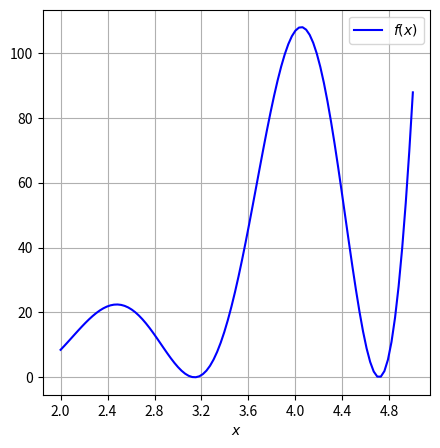
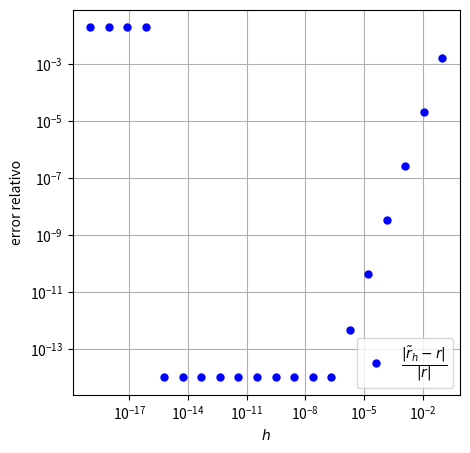
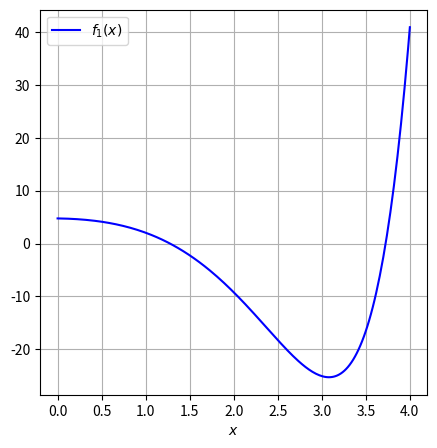

Here is the Python script that generated these plots, in order:
import numpy as np
import matplotlib.pyplot as plt

f = lambda x: 2.*np.exp(x)*np.power(np.sin(2.*x),2)

plt.figure(figsize=(5,5))
x = np.linspace(2.,5.,100)
y = f(x)
plt.plot(x,y,'b-', label='$f(x)$', markersize=10)
plt.grid(True)
plt.xlabel(r'$x$')
plt.xticks(np.arange(2.,5.,.4))
plt.legend(loc='best')
plt.show()

def bisect(f, a, b, tol=1e-12):
    """
    input:
    f   : (callable) function to evaluate.
    a   : (double)   left value of interval.
    b   : (double)   right value of interval.
    tol : (double)   tolerance.
    
    output:
    xc  : (double)   root approximation of f. 
    """
    fa = f(a)
    fb = f(b)
    i = 0
    if np.sign(fa*fb) > 0:
        return None
    
    while((b-a)/2 > tol):
        c = (a+b)/2
        fc = f(c)
        if fc == 0:
            break
        elif np.sign(fa*fc) < 0:
            b = c
            fb = fc
        else:
            a = c
            fa = fc
        i += 1
    xc = (a + b)/2
    return xc

bisect(f,2.8,3.6) == None

bisect(f,4.4,4.8) == None

def fp(f,x,h):
    """
    input:
    f   : (callable) function to evaluate.
    x   : (double)   point where the derivative is approximated.
    h   : (double)   approximation step.
    
    output:
    yp  : (double)   derivative approximation of f at x. 
    """
    #acá va su codigo
    #--------------------------------
    fa = f(x+h)
    fb = f(x-h)
    yp = (fa-fb)/(2*h)
    #--------------------------------
    return yp

def critical_point(f, a, b, h, tol_cp=1e-12):
    """
    input:
    f      : (callable) function to evaluate.
    a      : (double)   left value of interval.
    b      : (double)   right value of interval.
    h      : (double)   approximation step.
    tol_cp : (double)   tolerance for the critical point approximation.
    
    output:
    xc  : (double)   critical point approximation of f in the interval [a,b].
    """
    #acá va su codigo
    #--------------------------------
    fpa = fp(f,a,h)
    fpb = fp(f,b,h)
    if np.sign(fpa*fpb) > 0:
        return None
        
    while((b-a)/2 > tol_cp):
        if (bisect(f,a,b,tol_cp)) == None:
            c = (a+b)/2
            fpc = fp(f,c,h)
            if fpc == 0:
                break
            elif np.sign(fpa*fpc) < 0:
                b = c
                fpb = fpc
            else:
                a = c
                fpa = fpc
        else:
            xc = bisect(f,a,b,tol_cp)
            break
            


    xc = (a+b)/2
    #--------------------------------
    return xc

#acá va su codigo
#--------------------------------
critical_point(f,2.8,3.6,1e-6)
#--------------------------------

a = 2.8
b = 3.6
h = np.logspace(-19,-1,20)
cp = lambda h: critical_point(f,a,b,h)
cp_vec = np.vectorize(cp)
cp_arr = cp_vec(h)
error_rel = np.abs(cp_arr - np.pi)/np.pi

plt.figure(figsize=(5,5))
plt.loglog(h,error_rel,'b.', label=r'$\dfrac{|\tilde{r}_h - r|}{|r|}$', markersize=10)
plt.grid(True)
plt.xlabel(r'$h$')
plt.ylabel('error relativo')
plt.legend(loc='best')
plt.show()

f1 = lambda x: np.exp(x)*(np.power(x - 2.5,2) - 1.5)

plt.figure(figsize=(5,5))
x = np.linspace(0.,4.,200)
y = f1(x)
plt.plot(x,y,'b-', label='$f_1(x)$', markersize=10)
plt.grid(True)
plt.xlabel(r'$x$')
plt.legend(loc='best')
plt.show()

def both_roots(f,a,b,h,tol=1e-12):
    """
    input:
    f   : (callable) function to evaluate.
    a   : (double)   left value of interval.
    b   : (double)   right value of interval.
    h   : (double)   approximation step.
    tol : (double)   tolerance.
    
    output:
    r1  : (double)   approximation of root r1.
    r2  : (double)   approximation of root r2.
    """
    #acá va su codigo
    #--------------------------------
    d = critical_point(f,a,b,h)
    
    r1 = bisect(f,a,d)
    r2 = bisect(f,d,b)
    
    
    #--------------------------------
    return r1,r2

#acá va su codigo
#--------------------------------
both_roots(f1,0,4,1e-7)
#--------------------------------

f2 = lambda x: .5*np.exp(x)*np.power(np.sin(3.*x),2) - 10.
h = 1e-7
both_roots(f2,0.,4.,h)

#acá va su codigo
#--------------------------------
both_roots(f2,3.4,4,1e-7)
#--------------------------------